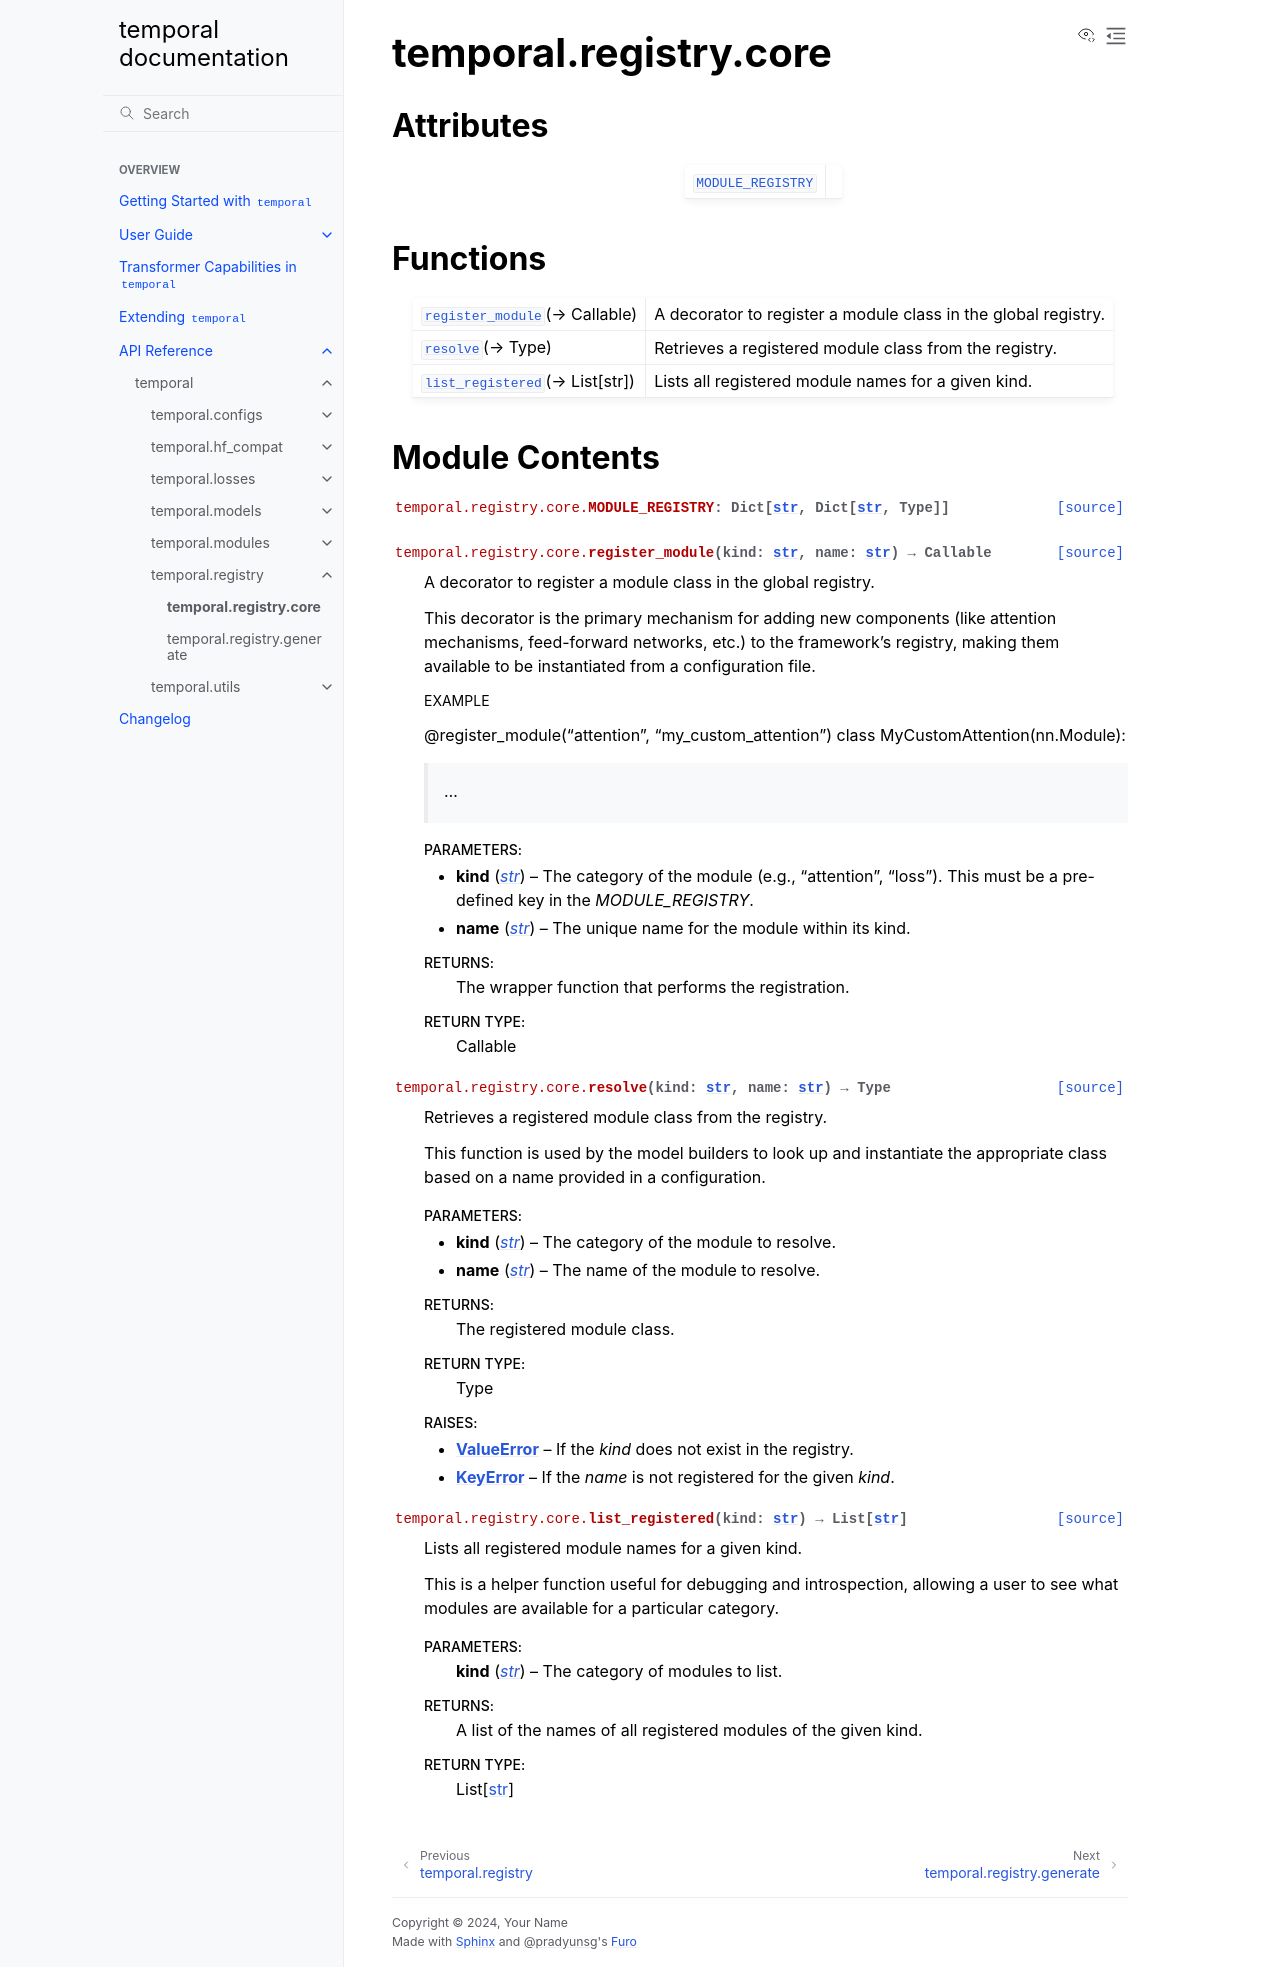

repository: TensorLink-AI/temporal · page: api/temporal/registry/core/index.html · generator: sphinx

temporal.registry.core
======================

.. py:module:: temporal.registry.core


Attributes
----------

.. autoapisummary::

   temporal.registry.core.MODULE_REGISTRY


Functions
---------

.. autoapisummary::

   temporal.registry.core.register_module
   temporal.registry.core.resolve
   temporal.registry.core.list_registered


Module Contents
---------------

.. py:data:: MODULE_REGISTRY
   :type:  Dict[str, Dict[str, Type]]

.. py:function:: register_module(kind: str, name: str) -> Callable

   A decorator to register a module class in the global registry.

   This decorator is the primary mechanism for adding new components (like
   attention mechanisms, feed-forward networks, etc.) to the framework's
   registry, making them available to be instantiated from a configuration file.

   .. rubric:: Example

   @register_module("attention", "my_custom_attention")
   class MyCustomAttention(nn.Module):
       ...

   :param kind: The category of the module (e.g., "attention", "loss").
                This must be a pre-defined key in the `MODULE_REGISTRY`.
   :type kind: str
   :param name: The unique name for the module within its kind.
   :type name: str

   :returns: The wrapper function that performs the registration.
   :rtype: Callable


.. py:function:: resolve(kind: str, name: str) -> Type

   Retrieves a registered module class from the registry.

   This function is used by the model builders to look up and instantiate the
   appropriate class based on a name provided in a configuration.

   :param kind: The category of the module to resolve.
   :type kind: str
   :param name: The name of the module to resolve.
   :type name: str

   :returns: The registered module class.
   :rtype: Type

   :raises ValueError: If the `kind` does not exist in the registry.
   :raises KeyError: If the `name` is not registered for the given `kind`.


.. py:function:: list_registered(kind: str) -> List[str]

   Lists all registered module names for a given kind.

   This is a helper function useful for debugging and introspection, allowing
   a user to see what modules are available for a particular category.

   :param kind: The category of modules to list.
   :type kind: str

   :returns: A list of the names of all registered modules of the given kind.
   :rtype: List[str]
